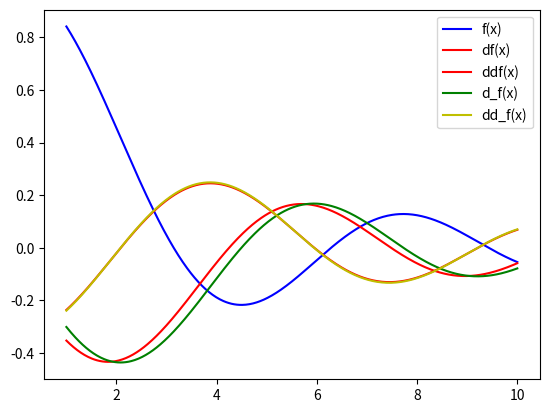

Generate this figure with matplotlib:
import math
import matplotlib.pyplot as plt

def main():
    def f(x):
        y = math.sin(x)/x
        return y
    def d_f(x):
        y = math.cos(x)/x - float(math.sin(x))/float((x**2))
        return y
    def dd_f(x):
        y= -(math.sin(x)/x)+(2*math.sin(x)/x**3)-(2*math.cos(x)/x**2)
        return y

    g_1 = FiniteDifference(0.5, f, d_f, dd_f)
    print(g_1.compute_errors(1, 10, 500))
    g_1.graph(1, 10, 500)

class FiniteDifference:
    """ Represents the first and second order finite difference approximation
    of a function and allows for a computation of error to the exact
    derivatives.
    Parameters
    ----------
    h : float
    Step size of the approximation.
    f : callable
    Function to approximate the derivatives of. The calling signature is
    ‘f(x)‘. Here ‘x‘ is a scalar or array_like of ‘numpy‘. The return
    value is of the same type as ‘x‘.
    d_f : callable, optional
    The analytic first derivative of ‘f‘ with the same signature.
    dd_f : callable, optional
    The analytic second derivative of ‘f‘ with the same signature..
    Attributes
    ----------
    h : float
    Step size of the approximation.
    """

    def __init__(self, h, f, d_f=None, dd_f=None):
        self.h = h
        self.f = f
        self.d_f = d_f
        self.dd_f = dd_f

    def compute_dh_f(self):
        """Calculates the approximation for the first derivative of the f with step size h.
        Parameters
        ----------
        -
        Return
        ------
        callable
        Calculates the approximation of the first derivative for a given x.
        """
        def my_func_dh(x):
            y = (self.f(x+self.h)-self.f(x))/self.h
            return y

        return my_func_dh

    def compute_ddh_f(self):
        """Calculates the approximation for the second derivative of f with step size h.
        Parameters
        ----------
        -
        Return
        ------
        callable
        Calculates the approximation of the first derivative for a given x.
        """
        def my_func_ddh(x):
            y = (self.f(x+self.h)-2*self.f(x)+self.f(x-self.h))/self.h**2
            return y

        return my_func_ddh


    def compute_errors(self, a, b, p): # pylint: disable=invalid-name
        """ Calculates an approximation to the errors between an approximation
        and the exact derivative for first and second order derivatives in the
        infinity norm.
        Parameters
        ----------
        a, b : float
        Start and end point of the interval.
        p : int
        Number of intervals used in the approximation of the infinity norm.
        Returns
        -------
        float
        Errors of the approximation of the first derivative.
        float
        Errors of the approximation of the second derivative.
        Raises
        ------
        ValueError
        If no analytic derivative was provided by the user.
        """
        e_h = 0
        ee_h = 0
        for i in range(p+1):
            x_i = a + i*abs(b-a) / p
            candidate_e_h = abs(self.d_f(x_i)- self.compute_dh_f()(x_i))
            if candidate_e_h > e_h:
                e_h = candidate_e_h

            candidate_ee_h = abs(self.dd_f(x_i)- self.compute_ddh_f()(x_i))
            if candidate_ee_h > ee_h:
                ee_h = candidate_ee_h

        return e_h, ee_h

    def graph(self, a, b, p): #pylint: disable=invalid-name
            """
            Graphs the functions f, ...
            """
            xlist = []
            ylist_f = []
            ylist_df = []
            ylist_ddf = []
            if self.d_f != None:
                ylist_d_f = []
            if self.dd_f != None:
                ylist_dd_f = []
            for counter in range(p+1):
                xpoint = a + (counter*abs(b-a))/p
                xlist.append(xpoint)
                ylist_f.append(self.f(xpoint))
                ylist_df.append(self.compute_dh_f()(xpoint))
                ylist_ddf.append(self.compute_ddh_f()(xpoint))
                if self.d_f != None:
                    ylist_d_f.append(self.d_f(xpoint))
                if self.dd_f != None:
                    ylist_dd_f.append(self.dd_f(xpoint))
            plt.plot(xlist, ylist_f, 'b-',label= 'f(x)' )
            plt.plot(xlist, ylist_df, 'r-',label= 'df(x)' )
            plt.plot(xlist, ylist_ddf, 'r-',label= 'ddf(x)' )
            if self.d_f != None:
                plt.plot(xlist, ylist_d_f, 'g-',label= 'd_f(x)' )
            if self.dd_f != None:
                plt.plot(xlist, ylist_dd_f, 'y-',label= 'dd_f(x)' )
            plt.legend()
            plt.show()

if __name__ == "__main__":
    main()
